Run: headless pygame with SDL's dummy video driver; simulated clock (each Clock.tick advances the game by its frame time, no real sleeping); random seed 0; keys injected as events and as key.get_pressed() state; no mouse input.
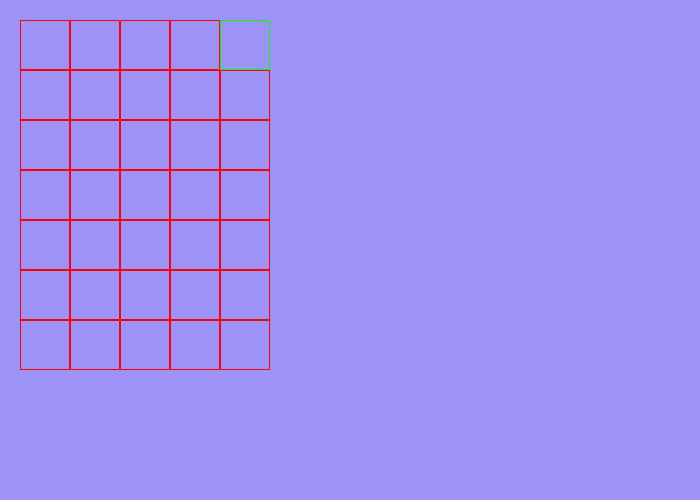
Frame 1 of 4 · flips 1–60 · no input
Frame 2 of 4 · flips 61–180 · tapped SPACE, RETURN · held RIGHT (→), D · screen unchanged from frame 1, image omitted
Frame 3 of 4 · flips 181–300 · held DOWN (↓), S · screen unchanged from frame 2, image omitted
Frame 4 of 4 · flips 301–420 · held LEFT (←), A, UP (↑), W · screen unchanged from frame 3, image omitted

The pygame program that drew these frames:

import pygame
import random
import time

import pygame.display
import pygame.draw


class Cell:

    def __init__(self,coordinates,size=50,line_width=2, border_colour = (255,0,0)):
        
        self.x, self.y = coordinates
        
        self.walls = {"North": True,
                      "East":True,
                      "South":True,
                      "West":True
                      } 
        
        self.size = size
        self.line_width = line_width
        self.border_colour = border_colour
        self.visited = False
    
    def draw_cell(self, window):
        self.window = window
        pygame.draw.rect(self.window,self.border_colour,(self.x, self.y,self.size,self.size),width = self.line_width)

    def remove_wall(self,direction):
        
        if direction == "North":
            starting_coordinate = (self.x,self.y)
            ending_coordinate = (self.x + self.size, self.y)

        elif direction == "East":
            starting_coordinate = (self.x, self.y)
            ending_coordinate = (self.x, self.y + self.size)

        elif direction == "South":
            starting_coordinate = (self.x, self.y+self.size)
            ending_coordinate = (self.x + self.size, self.y + self.size)

        else:
            starting_coordinate = (self.x + self.size, self.y)
            ending_coordinate = (self.x + self.size, self.y + self.size)

        pygame.draw.line(self.window,(157,146,245),starting_coordinate, ending_coordinate,width = self.line_width*2)

    def get_coordinates(self):
        return (self.x, self.y)
    
    def get_walls(self):
        return self.walls

    def get_size(self):
        return self.size

    def get_line_width(self):
        return self.line_width    

    
class Mazegenerator:

    def __init__(self,rows=5,columns=5):
        
        pygame.init()

        self.rows = rows
        self.columns = columns

        self.height = 500
        self.width = 700
        self.background_colour = (157,146,245)

        self.window = pygame.display.set_mode((self.width,self.height))
        self.window.fill(self.background_colour)

        self.cells = []
        #self.cell_walls = [[1,2,3,4]] * self.rows * self.columns
        
        self.block_size = 50

        self.start_location = (20,20)
        self.border_colour = (255,0,0)

    def draw_grid(self):

        starting_x, starting_y = self.start_location
        starting_y -= self.block_size

        for i in range(self.rows):

            starting_y += self.block_size

            for j in range(self.columns):

                current_x = starting_x + (j*self.block_size)

                new_cell = Cell((current_x,starting_y),size=self.block_size, line_width=1)

                new_cell.draw_cell(self.window)
                self.cells.append(new_cell)

                pygame.display.update()
                #time.sleep(0.5)
    
    def generate_maze(self):
        
        stack = []

        oc = 4

        self.cells[oc].border_colour = (0,255,0)
        self.cells[oc].draw_cell(self.window)
        print(self.available_walls(self.cells[oc]))
        
    def available_walls(self,current_cell):

        x,y = current_cell.get_coordinates()

        start_x, start_y = self.start_location

        x_limit = (self.columns - 1) * self.block_size + start_x
        y_limit = (self.rows - 1) * self.block_size + start_y


        print(f"{x_limit = }, {y_limit = }")
        print(f"{x = } ,{y = }")

        cell_walls = current_cell.walls
        wall_keys = list(cell_walls.keys())

        if y == start_y:
            #remove North
            cell_walls[wall_keys[0]] = False

        if x == x_limit:
            #remove East
            cell_walls[wall_keys[1]] = False

        if y == y_limit:
            #remove south
            cell_walls[wall_keys[2]] = False
            
        if x == start_x:
            #remove west
            cell_walls[wall_keys[3]] = False
            

        return cell_walls
    
    def create_wall(self, start_coordinates, end_coordinates):

        pygame.draw.line(self.window,self.background_colour,start_coordinates, end_coordinates,width = 2)
        #pygame.display.update()

    def run(self):
        
        running = True
        while running:
            pygame.display.update()


mg = Mazegenerator(rows=7,columns=5)
mg.draw_grid()
mg.generate_maze()
mg.run()
